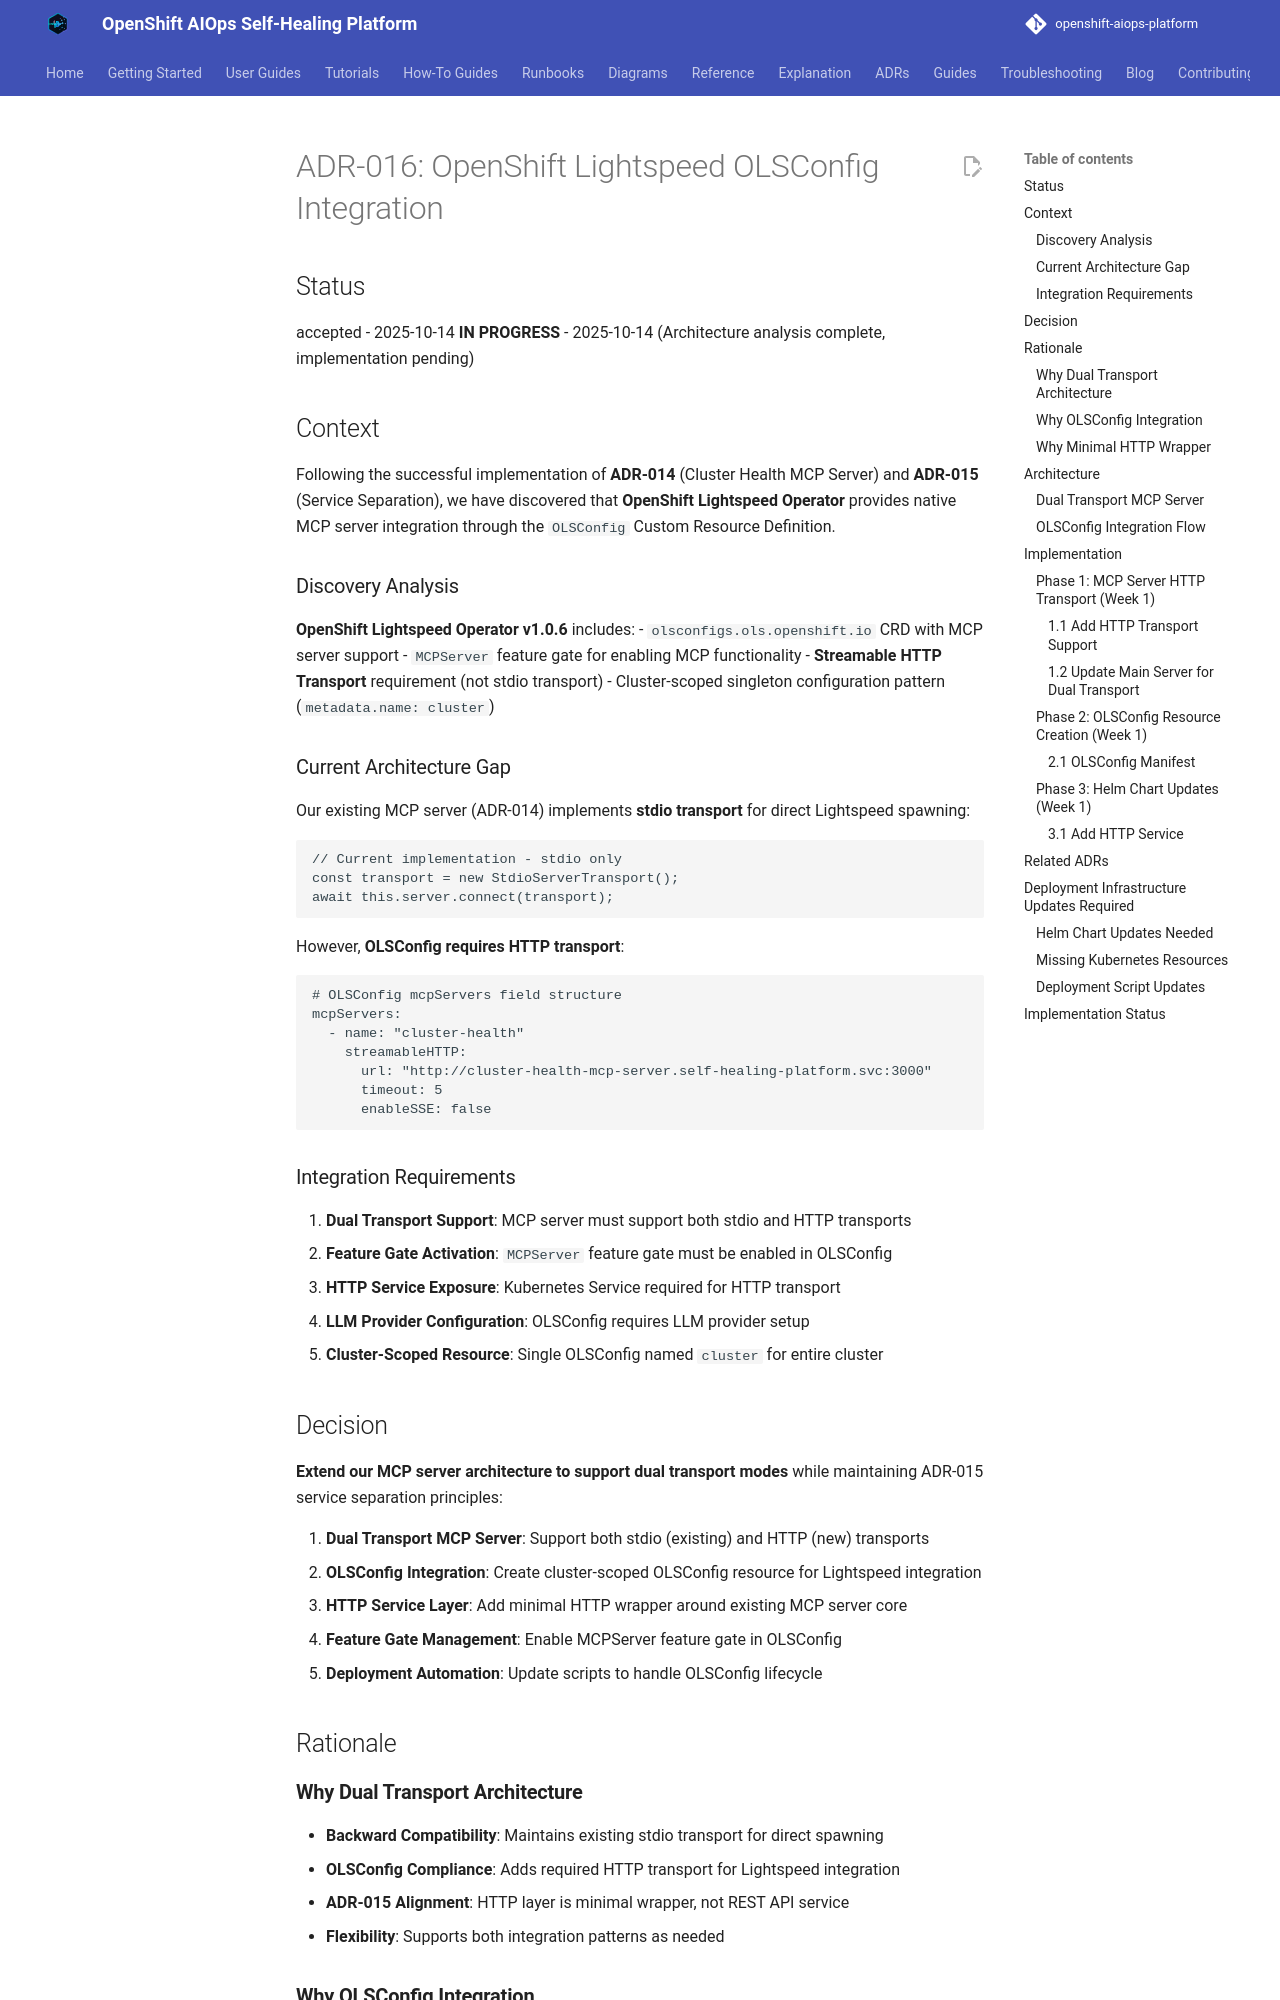

repository: KubeHeal/openshift-aiops-platform · page: adrs/016-openshift-lightspeed-olsconfig-integration/index.html · generator: mkdocs

# ADR-016: OpenShift Lightspeed OLSConfig Integration

## Status
accepted - 2025-10-14
**IN PROGRESS** - 2025-10-14 (Architecture analysis complete, implementation pending)

## Context

Following the successful implementation of **ADR-014** (Cluster Health MCP Server) and **ADR-015** (Service Separation), we have discovered that **OpenShift Lightspeed Operator** provides native MCP server integration through the `OLSConfig` Custom Resource Definition.

### Discovery Analysis

**OpenShift Lightspeed Operator v1.0.6** includes:
- `olsconfigs.ols.openshift.io` CRD with MCP server support
- `MCPServer` feature gate for enabling MCP functionality
- **Streamable HTTP Transport** requirement (not stdio transport)
- Cluster-scoped singleton configuration pattern (`metadata.name: cluster`)

### Current Architecture Gap

Our existing MCP server (ADR-014) implements **stdio transport** for direct Lightspeed spawning:
```typescript
// Current implementation - stdio only
const transport = new StdioServerTransport();
await this.server.connect(transport);
```

However, **OLSConfig requires HTTP transport**:
```yaml
# OLSConfig mcpServers field structure
mcpServers:
  - name: "cluster-health"
    streamableHTTP:
      url: "http://cluster-health-mcp-server.self-healing-platform.svc:3000"
      timeout: 5
      enableSSE: false
```

### Integration Requirements

1. **Dual Transport Support**: MCP server must support both stdio and HTTP transports
2. **Feature Gate Activation**: `MCPServer` feature gate must be enabled in OLSConfig
3. **HTTP Service Exposure**: Kubernetes Service required for HTTP transport
4. **LLM Provider Configuration**: OLSConfig requires LLM provider setup
5. **Cluster-Scoped Resource**: Single OLSConfig named `cluster` for entire cluster

## Decision

**Extend our MCP server architecture to support dual transport modes** while maintaining ADR-015 service separation principles:

1. **Dual Transport MCP Server**: Support both stdio (existing) and HTTP (new) transports
2. **OLSConfig Integration**: Create cluster-scoped OLSConfig resource for Lightspeed integration
3. **HTTP Service Layer**: Add minimal HTTP wrapper around existing MCP server core
4. **Feature Gate Management**: Enable MCPServer feature gate in OLSConfig
5. **Deployment Automation**: Update scripts to handle OLSConfig lifecycle

## Rationale

### **Why Dual Transport Architecture**
- **Backward Compatibility**: Maintains existing stdio transport for direct spawning
- **OLSConfig Compliance**: Adds required HTTP transport for Lightspeed integration
- **ADR-015 Alignment**: HTTP layer is minimal wrapper, not REST API service
- **Flexibility**: Supports both integration patterns as needed
